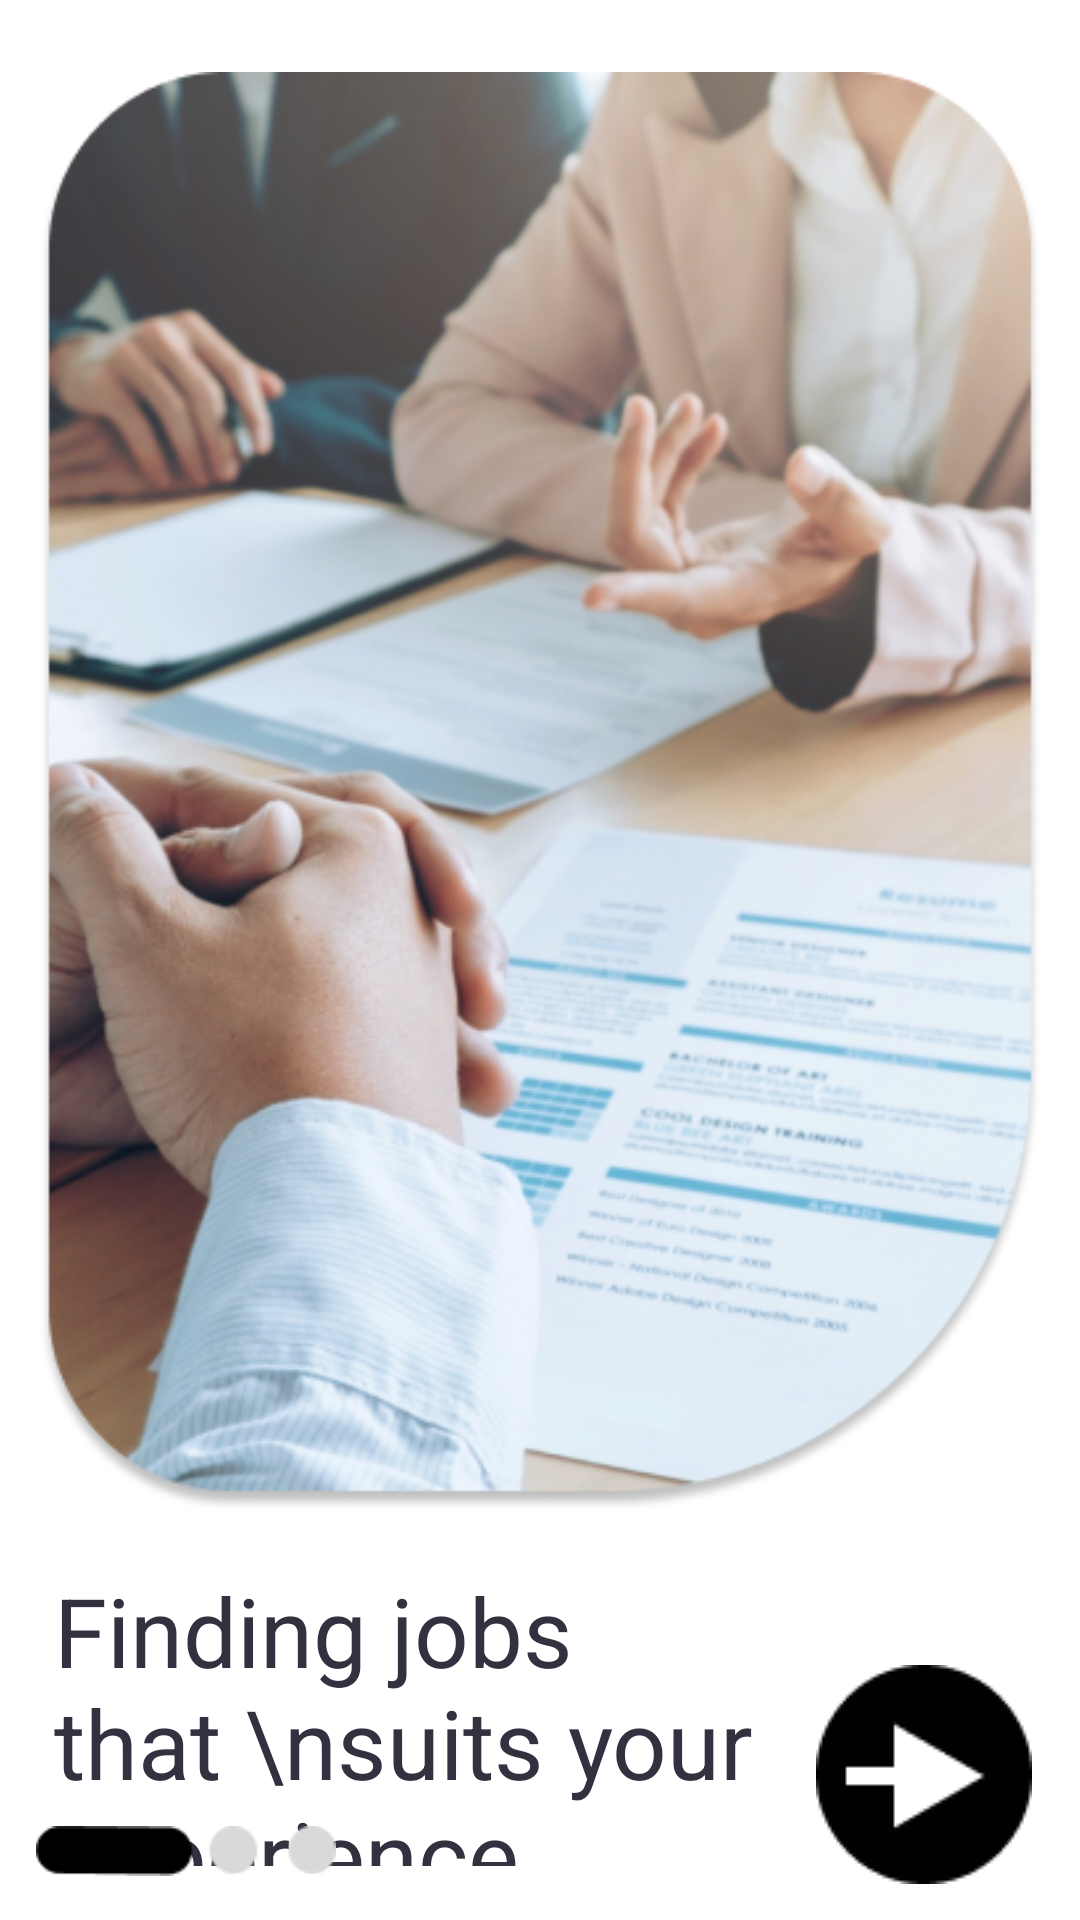

Write the Android layout XML for this screen, with the resource values it uses.
<!-- AndroidManifest.xml: application theme Theme.JobFinderCompanies -->
<!-- res/layout/activity_splash_screens.xml -->
<?xml version="1.0" encoding="utf-8"?>
<RelativeLayout xmlns:android="http://schemas.android.com/apk/res/android"
    xmlns:app="http://schemas.android.com/apk/res-auto"
    xmlns:tools="http://schemas.android.com/tools"
    android:layout_width="match_parent"
    android:layout_height="match_parent"
    tools:context=".SplashScreens">

    <ImageView
        android:id="@+id/im_splash"
        android:layout_width="wrap_content"
        android:layout_height="480dp"
        android:layout_alignParentStart="true"
        android:layout_marginStart="0dp"
        android:layout_marginTop="24dp"
        android:src="@drawable/first_splash" />

    <TextView
        android:id="@+id/tvSplash"
        style="@style/Widget.Material3.MaterialDivider.Heavy"
        android:layout_width="wrap_content"
        android:layout_height="wrap_content"
        android:layout_below="@+id/im_splash"
        android:layout_alignParentStart="true"
        android:layout_alignParentLeft="true"
        android:layout_marginStart="18dp"
        android:layout_marginTop="18dp"
        android:layout_marginEnd="18dp"
        android:layout_marginBottom="18dp"
        android:text="Finding jobs that \nsuits your experience"
        android:textColor="#313140"
        android:textSize="32sp" />

    <ImageButton
        android:id="@+id/btn_next"
        android:layout_width="80dp"
        android:layout_height="wrap_content"
        android:layout_alignParentRight="true"
        android:layout_alignParentBottom="true"
        android:background="@null"
        android:layout_margin="12dp"
        android:src="@drawable/next" />

    <ImageView
        android:id="@+id/belowImage"
        android:layout_width="100dp"
        android:layout_height="wrap_content"
        android:layout_alignParentLeft="true"
        android:layout_alignParentBottom="true"
        android:layout_marginStart="12dp"
        android:layout_marginTop="8dp"
        android:layout_marginEnd="12dp"
        android:layout_marginBottom="12dp"
        android:src="@drawable/first_page" />

</RelativeLayout>
<!-- resources referenced by this layout -->
<resources>
  <!-- drawable first_page: png bitmap (drawable, 758 bytes) -->
  <!-- drawable first_splash: png bitmap (drawable, 299752 bytes) -->
  <!-- drawable next: png bitmap (drawable, 1181 bytes) -->
  <style name="Theme.JobFinderCompanies" parent="Base.Theme.JobFinderCompanies" />
  <style name="Base.Theme.JobFinderCompanies" parent="Theme.MaterialComponents.DayNight.NoActionBar">
          
          
      </style>
</resources>
